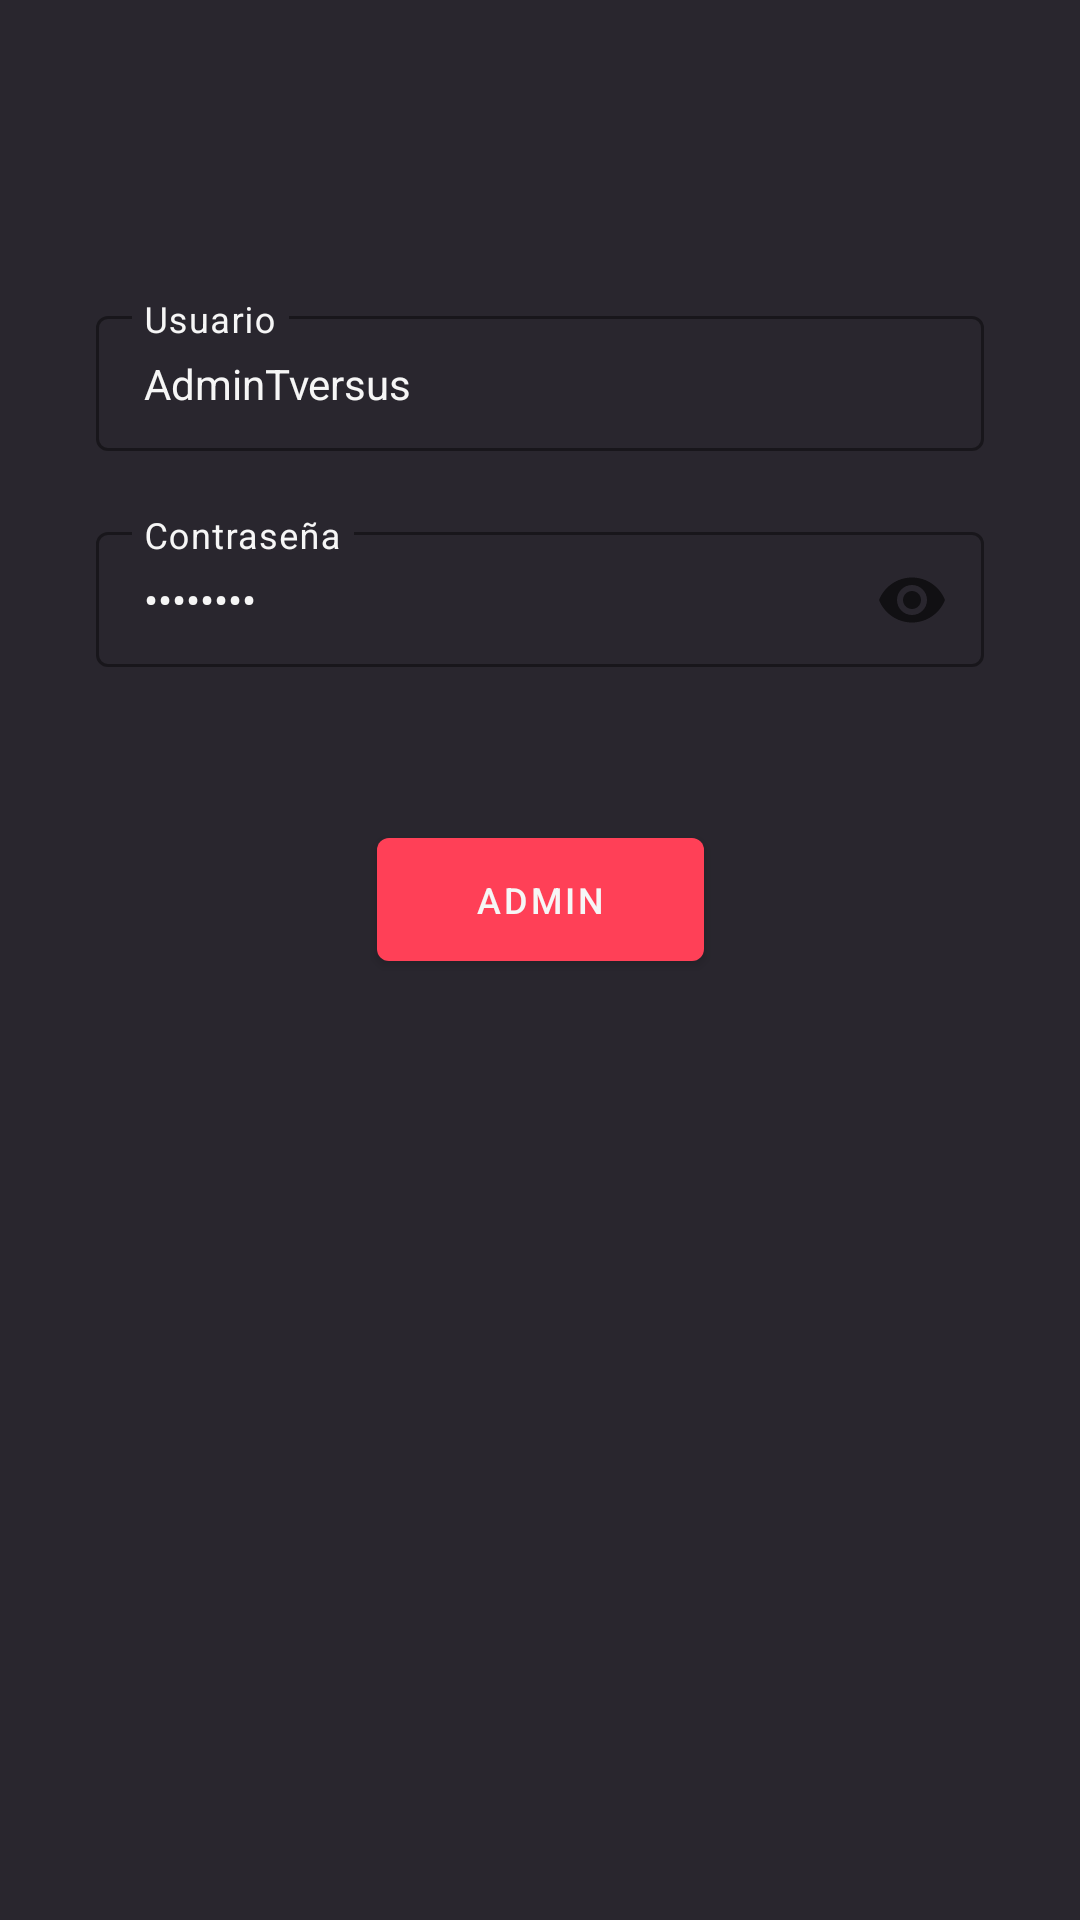

Reconstruct the res/layout file that produces this screen, plus the resources it refers to.
<!-- AndroidManifest.xml: application theme Theme.TVERSUS -->
<!-- res/layout/fragment_login_admin.xml -->
<?xml version="1.0" encoding="utf-8"?>
<androidx.constraintlayout.widget.ConstraintLayout xmlns:android="http://schemas.android.com/apk/res/android"
    xmlns:tools="http://schemas.android.com/tools"
    xmlns:app="http://schemas.android.com/apk/res-auto"
    android:layout_width="match_parent"
    android:layout_height="match_parent"
    tools:context=".src.ui.home.admin.login_admin.LoginAdminFragment"
    android:background="@color/tversus"
    >

    <com.google.android.material.textfield.TextInputLayout
        android:id="@+id/input_username_admin"
        style="@style/FormTextInputLayout"
        android:layout_width="match_parent"
        android:layout_height="wrap_content"
        android:layout_marginStart="32dp"
        android:layout_marginEnd="32dp"
        app:endIconMode="clear_text"
        android:layout_marginTop="100dp"
        app:layout_constraintEnd_toEndOf="parent"
        app:layout_constraintEnd_toStartOf="parent"
        app:layout_constraintStart_toStartOf="parent"
        app:layout_constraintTop_toTopOf="parent">

        <com.google.android.material.textfield.TextInputEditText
            android:id="@+id/input_username_admin_text"
            style="@style/FormEditText"
            android:layout_width="match_parent"
            android:layout_height="wrap_content"
            android:hint="Usuario"
            android:inputType="textEmailAddress"
            android:text="AdminTversus" />
    </com.google.android.material.textfield.TextInputLayout>

    <com.google.android.material.textfield.TextInputLayout
        android:id="@+id/input_password_admin"
        android:layout_width="match_parent"
        android:layout_height="wrap_content"
        android:layout_marginStart="32dp"
        android:layout_marginEnd="32dp"
        app:endIconMode="password_toggle"
        style="@style/FormTextInputLayout"
        app:layout_constraintEnd_toEndOf="parent"
        app:layout_constraintEnd_toStartOf="parent"
        app:layout_constraintTop_toBottomOf="@+id/input_username_admin">

        <com.google.android.material.textfield.TextInputEditText
            android:id="@+id/input_password_admin_text"
            android:layout_width="match_parent"
            android:layout_height="wrap_content"
            android:imeOptions="actionNext"
            style="@style/FormEditText"
            android:text="admin123"
            android:inputType="textPassword"
            android:hint="Contraseña" />
    </com.google.android.material.textfield.TextInputLayout>

    <Button
        android:id="@+id/buttonLoginAdmin"
        android:layout_width="109dp"
        android:layout_height="41dp"
        android:layout_marginTop="35dp"
        style="@style/PrimaryButton"
        android:text="Admin"
        app:layout_constraintEnd_toEndOf="parent"
        app:layout_constraintStart_toStartOf="parent"
        app:layout_constraintTop_toBottomOf="@+id/input_password_admin" />

</androidx.constraintlayout.widget.ConstraintLayout>
<!-- resources referenced by this layout -->
<resources>
  <color name="tversus">#29262E</color>
  <style name="FormEditText" parent="Widget.AppCompat.EditText">
          <item name="android:textSize">14sp</item>
          <item name="android:textColor">@color/terciarytversus</item>
          <item name="singleLine">true</item>
          <item name="maxLines">1</item>
          <item name="android:textColorHint">@color/terciarytversus</item>
      </style>
  <style name="FormTextInputLayout" parent="Widget.MaterialComponents.TextInputLayout.OutlinedBox.Dense">
          <item name="android:gravity">center_vertical</item>
          <item name="errorEnabled">true</item>
          <item name="android:textColorHint">@color/terciarytversus</item>
          <item name="boxStrokeColor">@color/secondarytversus</item>
          <item name="boxStrokeWidth">1dp</item>
          <item name="errorTextColor">@color/secondarytversus</item>
          <item name="hintTextColor">@color/terciarytversus</item>
      </style>
  <style name="PrimaryButton" parent="Widget.MaterialComponents.Button">
          <item name="android:textSize">12sp</item>
          <item name="textAllCaps">true</item>
          <item name="android:insetTop">0dp</item>
          <item name="android:insetBottom">0dp</item>
          <item name="android:textColor">@color/terciarytversus</item>
          <item name="android:gravity">center</item>
          <item name="backgroundTint">@color/secondarytversus</item>
      </style>
  <style name="Theme.TVERSUS" parent="Theme.MaterialComponents.DayNight.DarkActionBar">
          
          <item name="colorPrimary">@color/tversus</item>
          <item name="colorPrimaryVariant">@color/secondarytversus</item>
          <item name="colorOnPrimary">@color/white</item>
          
          <item name="colorSecondary">@color/secondarytversus</item>
          <item name="colorSecondaryVariant">@color/secondarytversus</item>
          <item name="colorOnSecondary">@color/black</item>
          
          <item name="android:statusBarColor">#595959</item>
          
      </style>
  <color name="terciarytversus">#F6F6F6 </color>
  <color name="secondarytversus">#FF4057</color>
  <color name="white">#FFFFFFFF</color>
  <color name="black">#FF000000</color>
</resources>
